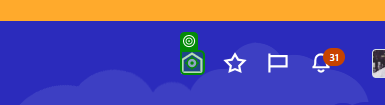
Task: RPA Challange task
Workflow: ApplicationNameActions

Step 1 [try]: click on 'Home'

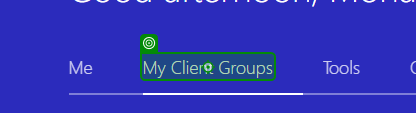
Step 2: click on 'My Client Groups'

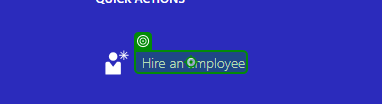
Step 3: click on 'Hire an Employee'

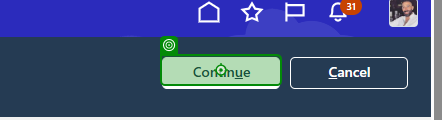
Step 4: click on 'Continue'

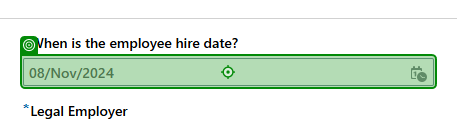
Step 5 [try]: type "WhenAndWhy_EmployeeHireDate"

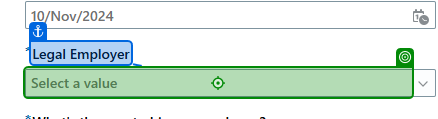
Step 6: type "WhenAndWhy_LegalEmployer" into 'Legal Employer'

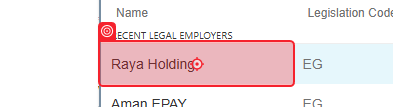
Step 7: click on 'Legal Employer'

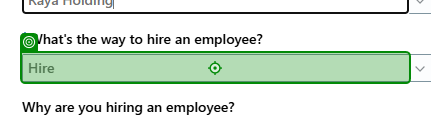
Step 8: type "WhenAndWhy_WayToHire"

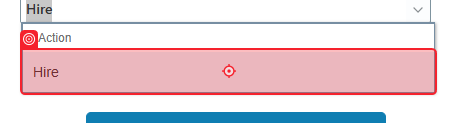
Step 9: click on 'Way to hire'

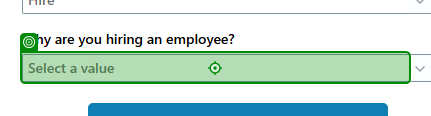
Step 10: type "WhenAndWhy_WhyToHire" into 'WhyToHire'

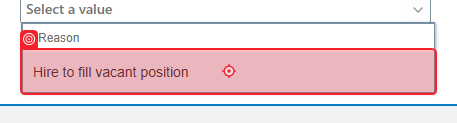
Step 11: click on 'WhyToHire'

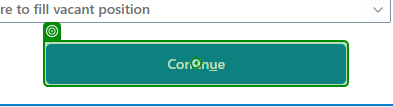
Step 12: click on 'Continue'

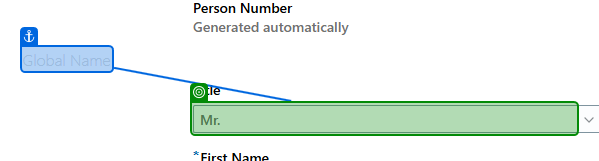
Step 13 [try]: select "PersonalDetails_Title" in 'Title'

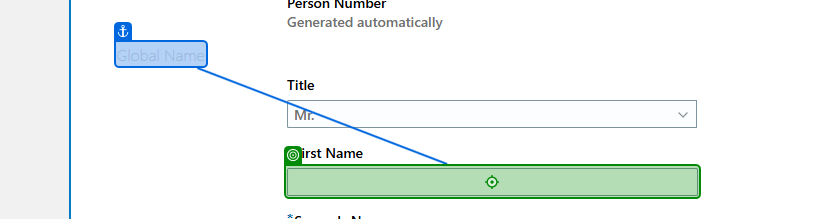
Step 14: type "PersonalDetails_FNameEnglish" into 'FName-English'

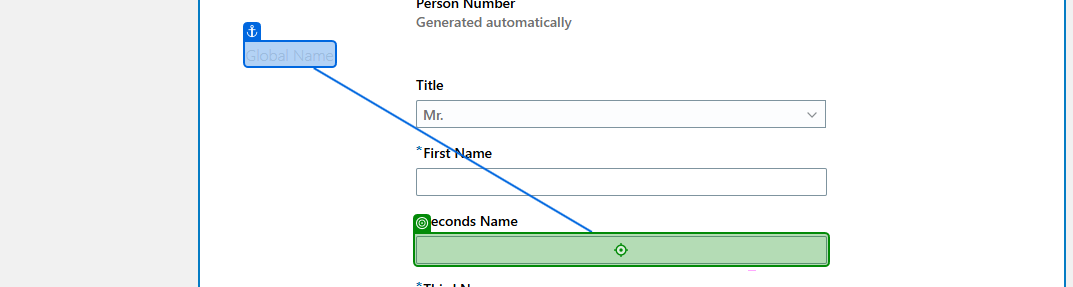
Step 15: type "PersonalDetails_SNameEnglish" into 'SName-English'

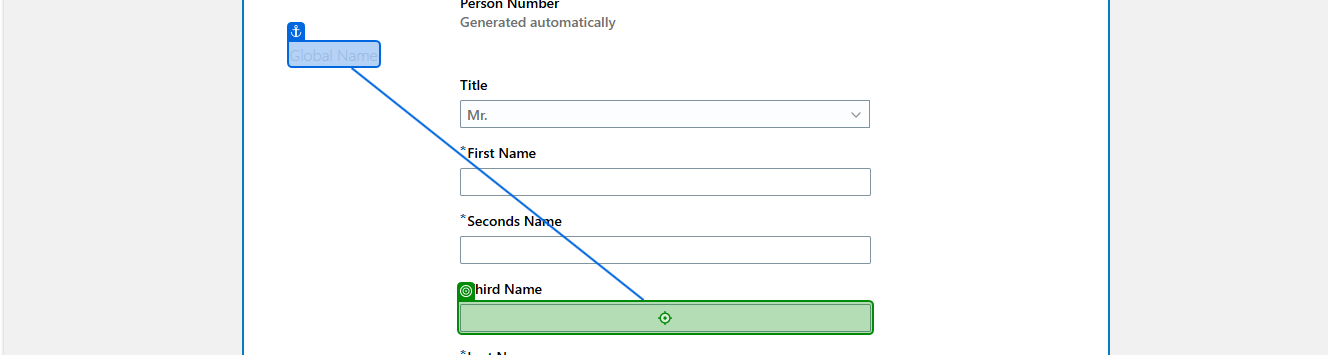
Step 16: type "PersonalDetails_TNameEnglish" into 'TName-English'

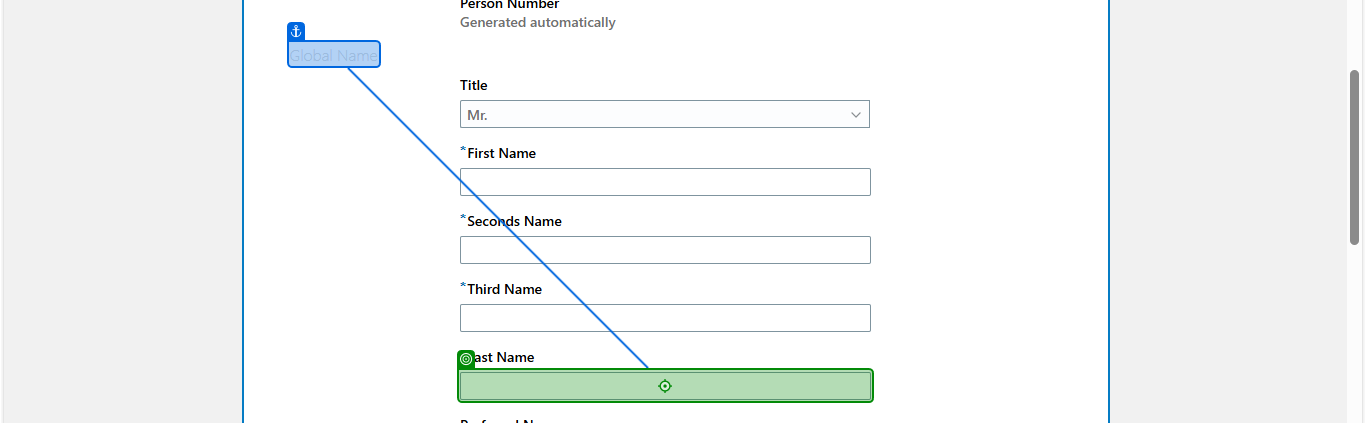
Step 17: type "PersonalDetails_LNameEnglish" into 'LName-English'

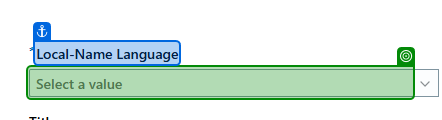
Step 18 [try]: select "PersonalDetails_LocalLanguage" in 'Local-Name Language'

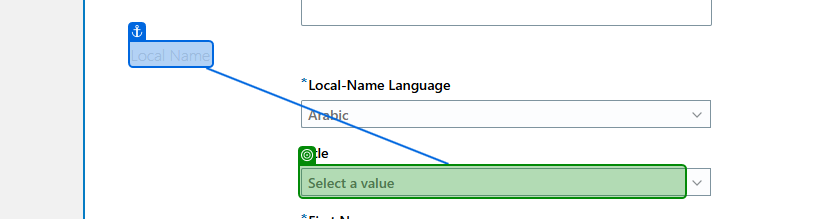
Step 19: select "PersonalDetails_Title" in 'Title'

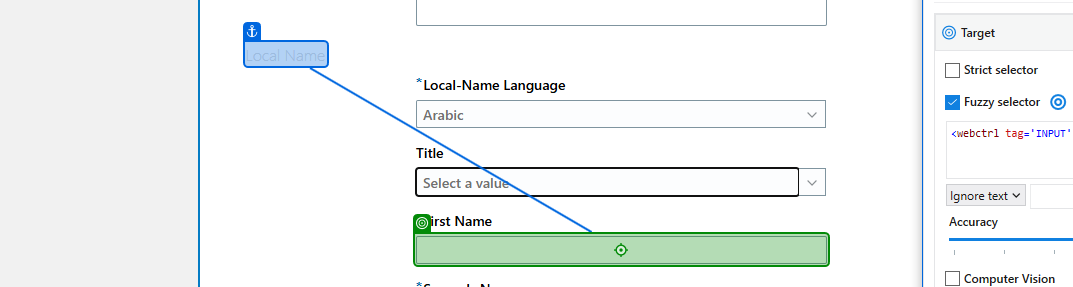
Step 20: type "PersonalDetails_FNameArabic" into 'FName-Arabic'

Step 21: type "PersonalDetails_SNameArabic" into 'SName-Arabic' (same screen as step 15)

Step 22: type "PersonalDetails_TNameArabic" into 'TName-Arabic' (same screen as step 16)

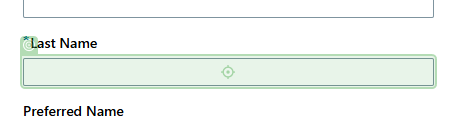
Step 23: type "PersonalDetails_LNameArabic" into 'LName-Arabic'

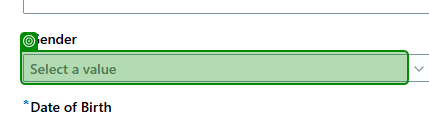
Step 24: select "PersonalDetails_GenderEnglish" in 'Gender'

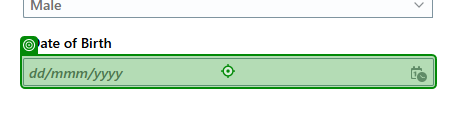
Step 25: type "PersonalDetails_DateOfBirth" into 'DateOfBirth'

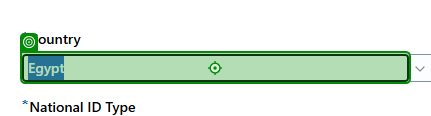
Step 26 [try]: type "PersonalDetails_IDCountry" into 'Country'

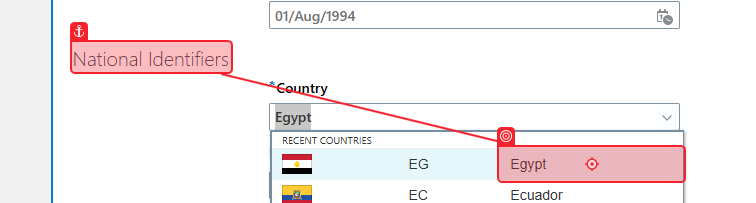
Step 27: click on 'Country'

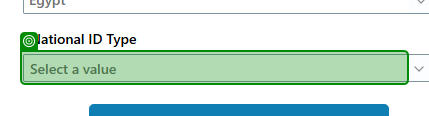
Step 28: select "PersonalDetails_IDType" in 'IDType'

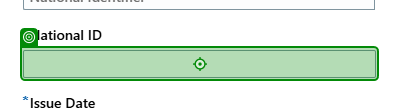
Step 29: type "PersonalDetails_IDNumber" into 'IDNumber'

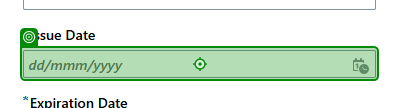
Step 30: type "PersonalDetails_IssueDate" into 'Issue Date'

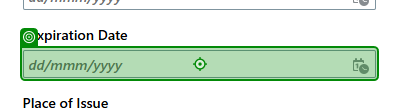
Step 31: type "PersonalDetails_ExpiryDate" into 'Expiry Date'

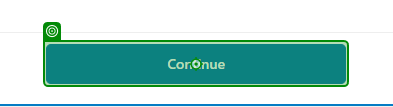
Step 32 [try]: click on 'Continue'

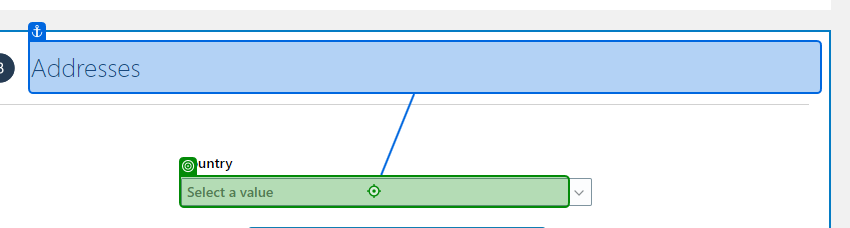
Step 33 [try]: type "Addresses_Country" into 'AddressCountry'

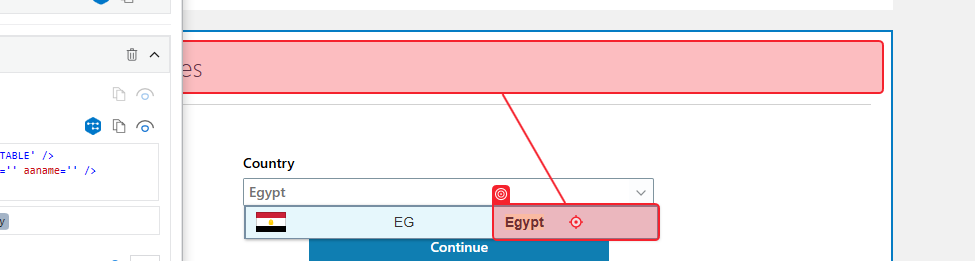
Step 34: click on 'AddressCountry'

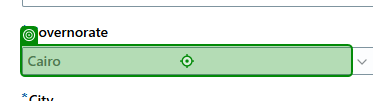
Step 35: type "Addresses_Governorate + "[k(Enter)]"" into 'Governorate'

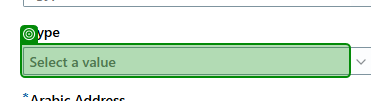
Step 36: select "Addresses_Type" in 'RayaHoldingAddressType'

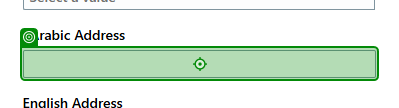
Step 37: type "Addresses_ArabicAddress" into 'Address-Arabic'

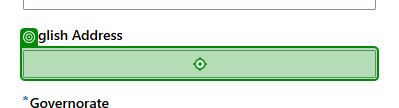
Step 38: type "Addresses_EnglishAddress" into 'Address-English'

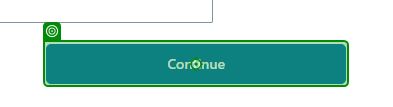
Step 39: click on 'Continue'